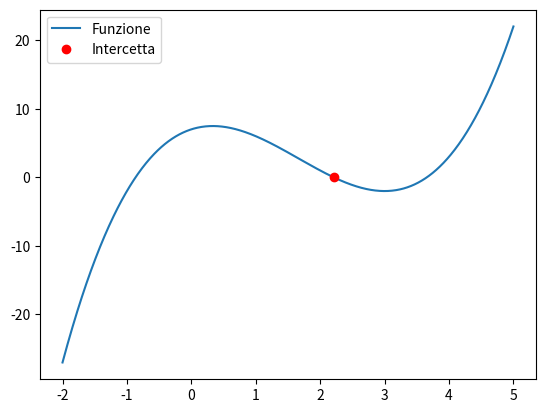

Write the Python code that produced this figure.
import numpy as np
import matplotlib.pyplot as plt

def newton(f, df, x0, tol, max_iter):
    """
    Implementazione del metodo di Newton per il calcolo differenziale.
    
    Args:
        f (callable): La funzione da cui si vuole trovare l'intercetta.
        df (callable): La derivata della funzione f.
        x0 (float): Il valore di partenza per l'algoritmo di Newton.
        tol (float): La tolleranza per la convergenza dell'algoritmo di Newton.
        max_iter (int): Il numero massimo di iterazioni per l'algoritmo di Newton.
        
    Returns:
        float: L'intercetta della funzione f.
    """
    x = x0
    for i in range(max_iter):
        dx = -f(x) / df(x)
        x += dx
        if abs(dx) < tol:
            return x
    raise ValueError("Il metodo di Newton non ha converguto entro il numero massimo di iterazioni.")

def main():
    # Definiamo la funzione da cui vogliamo trovare l'intercetta.
    f = lambda x: x**3 - 5*x**2 + 3*x + 7
    
    # Definiamo la derivata della funzione.
    df = lambda x: 3*x**2 - 10*x + 3
    
    # Definiamo il valore di partenza per l'algoritmo di Newton.
    x0 = 2.0
    
    # Definiamo la tolleranza per la convergenza dell'algoritmo di Newton.
    tol = 1e-6
    
    # Definiamo il numero massimo di iterazioni per l'algoritmo di Newton.
    max_iter = 100
    
    # Applichiamo il metodo di Newton per trovare l'intercetta della funzione.
    x = newton(f, df, x0, tol, max_iter)
    print("L'intercetta della funzione è:", x)
    
    # Visualizziamo la funzione e l'intercetta trovata.
    x_vals = np.linspace(-2, 5, 1000)
    y_vals = f(x_vals)
    plt.plot(x_vals, y_vals, label="Funzione")
    plt.plot(x, f(x), 'ro', label="Intercetta")
    plt.legend()
    plt.show()

if __name__ == "__main__":
    main()
